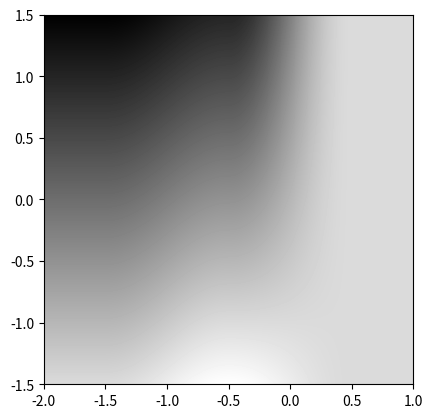

Reproduce this figure in Python.
import matplotlib.pyplot as plt
import numpy as np
import pandas as pd


def mandel(
        n: int,
        thresh: float = 50.0,
        xlims: np.ndarray = np.array([-2, 1]),
        nx: int = 1500,
        ylims: np.ndarray = np.array([-1.5, 1.5]),
        ny: int = 1500,
) -> np.ndarray:
    """Computes the Mandelbrot fractal on some given set of numbers.

    Parameters
    ----------
    n : int
        Number of iterations.
    thresh : float
        Threshold which decides if a number is a part of the set.
    xlims, ylims : np.ndarray
        Limits for the computation of the fractal.
    nx, ny : int
        Number of points between xlims.min() and xlims.max() to calculate the set on.

    Returns
    -------
    img : np.ndarray
        A binary image with a value of 1 if the point belongs to the set.
        The shape of the resulting image is (nx, ny).

    """
    point_df = pd.DataFrame(
        {'x': np.linspace(xlims.min(), xlims.max(), nx), 'y': np.linspace(ylims.min(), ylims.max(), ny)})
    c = pd.Series(point_df['x'] + 1j * point_df['y'])
    z = c
    for iteration in range(n):
        z = z ** 2 + c
        point_df['in_set'] = point_df['y'].apply(lambda z: 1 if abs(z) < thresh else z)
    return point_df



if __name__ == '__main__':
    data = mandel(45)
    print(data)

    plt.imshow(data, extent=[-2, 1, -1.5, 1.5])
    plt.gray()
    plt.show()